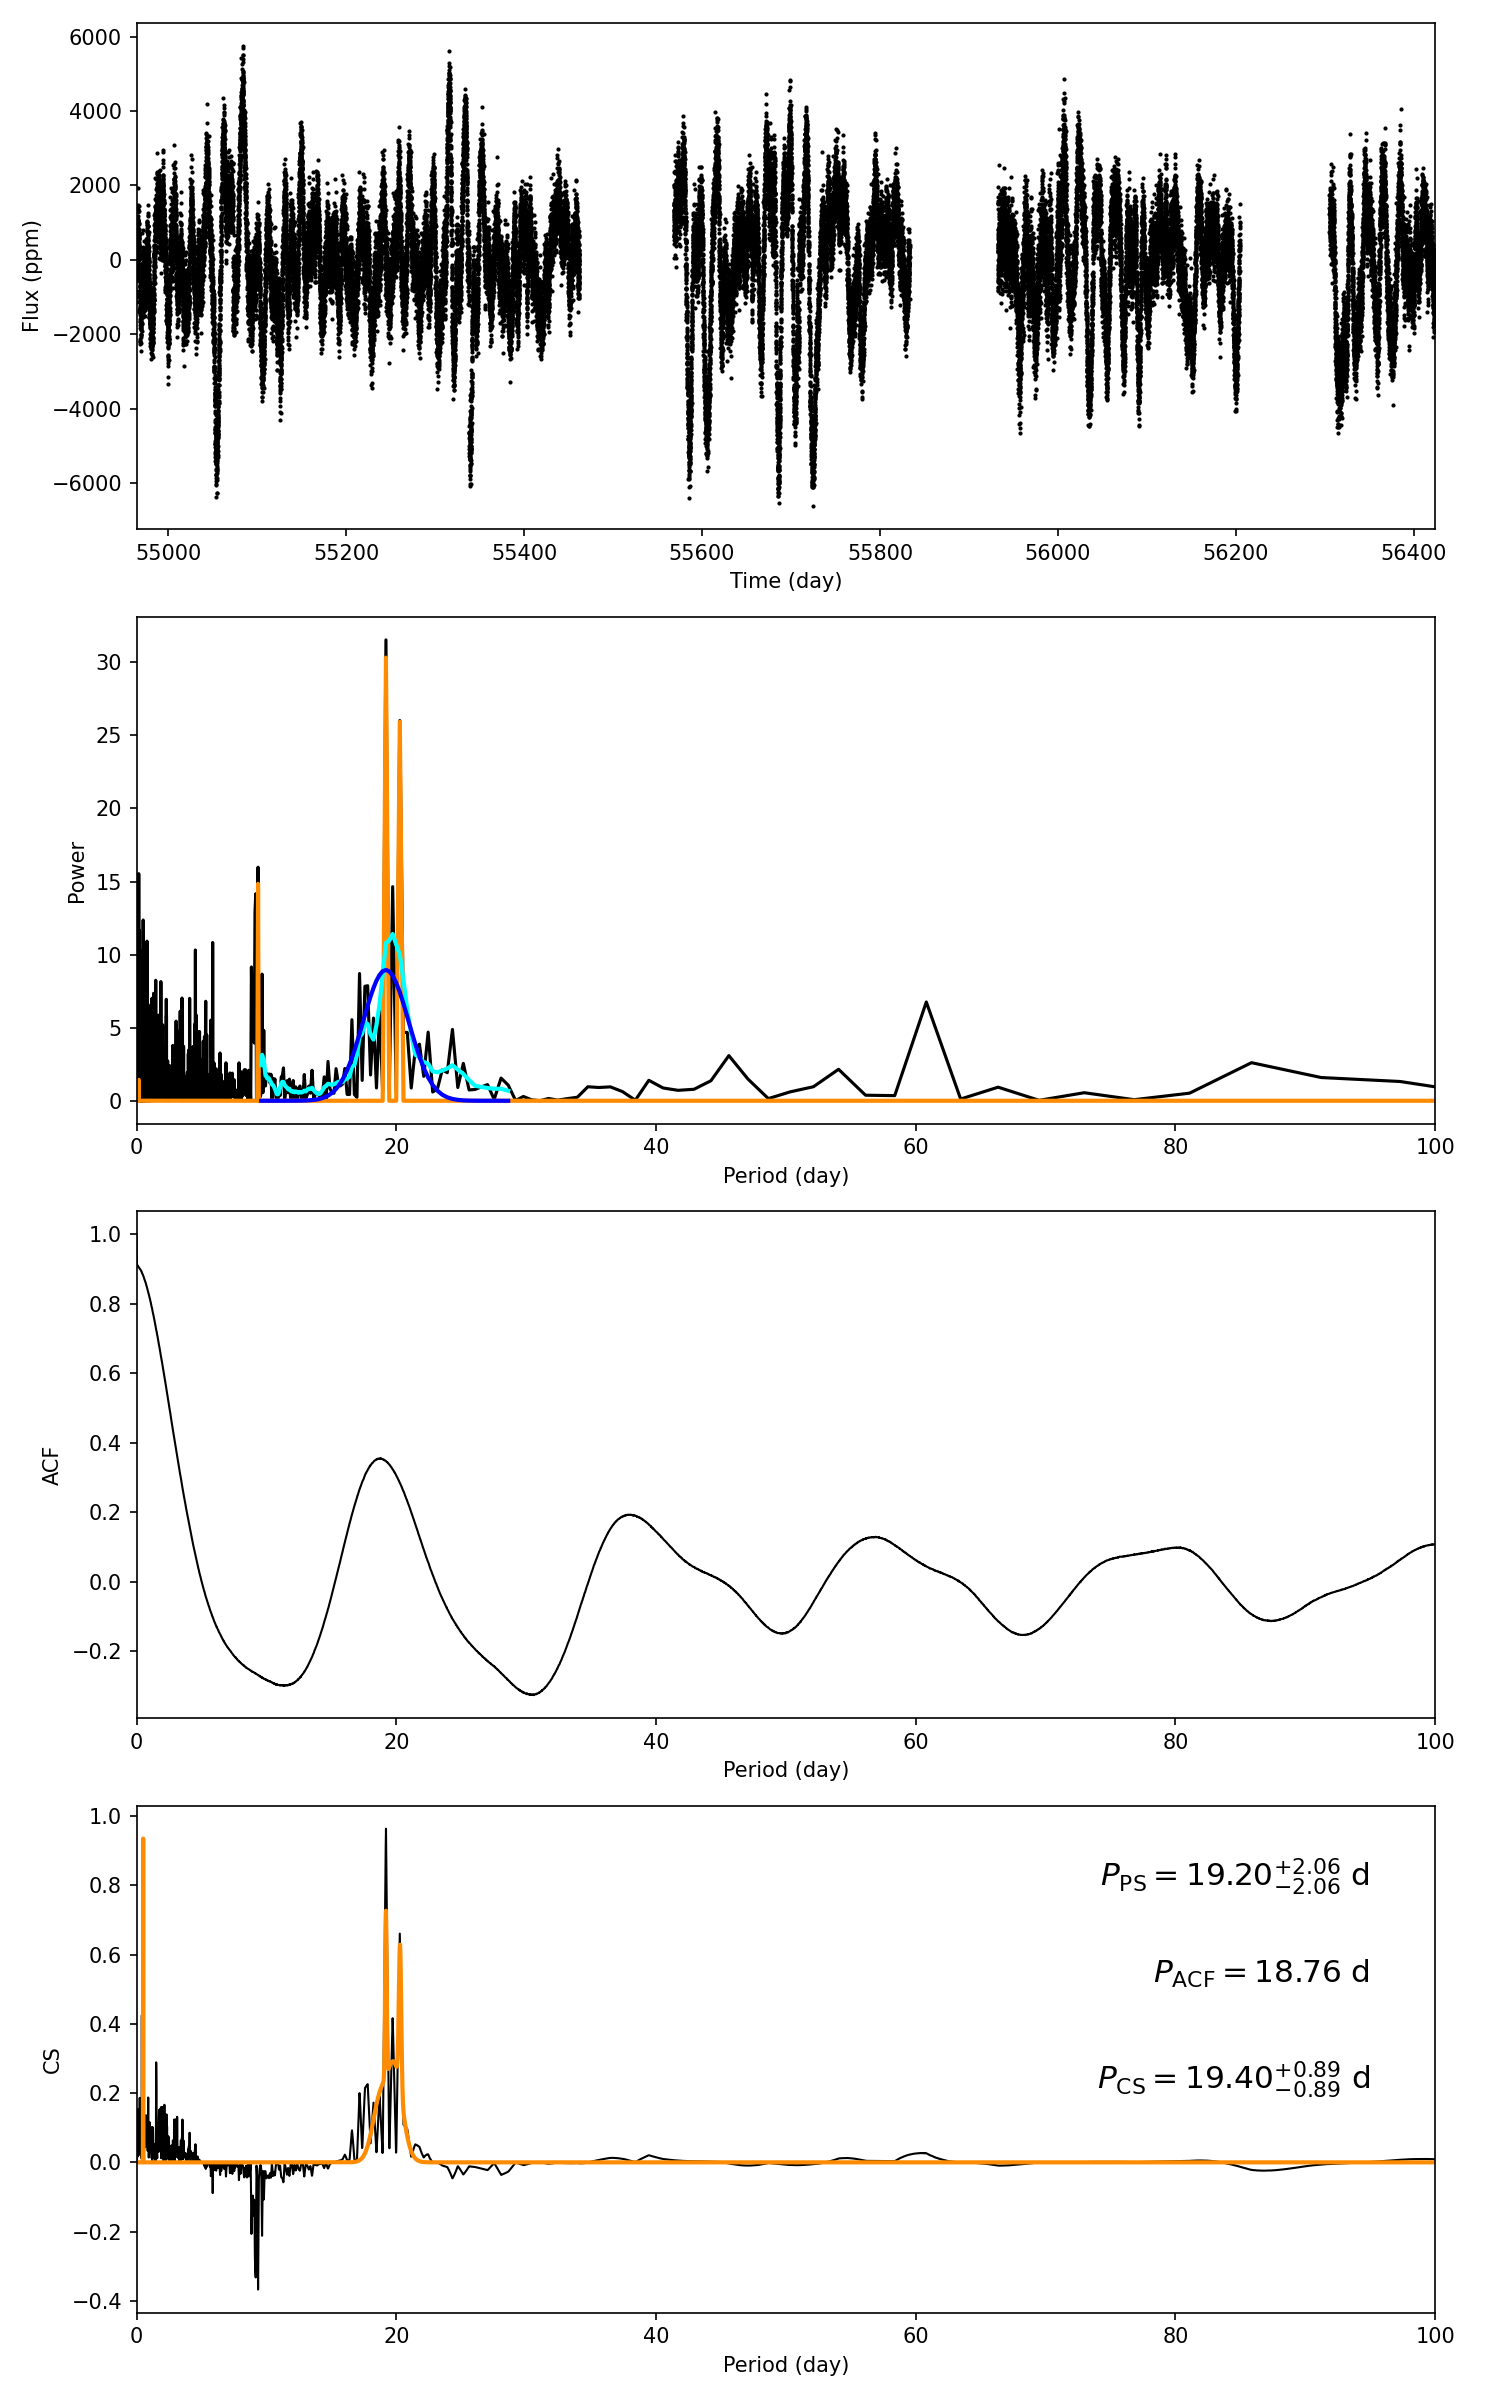

Source data for this figure (header and first rows):
target_id, prot_ps, prot_acf, prot_cs, e_prot_ps, E_prot_ps, e_prot_acf, E_prot_acf, e_prot_cs, E_prot_cs, sph_ps, sph_acf, sph_cs, e_sph_ps, e_sph_acf, e_sph_cs, h_ps, fa_prob_ps, hacf, gacf, hcs
9964892, 19.2, 18.76, 19.4, 2.062, 2.062, -1.0, -1.0, 0.8883, 0.8883, 1374, 1467, 1439, 501.2, 410.5, 453.8, 31.53, 2.021413025740691e-14, 0.6524, 0.3441, 0.9633
